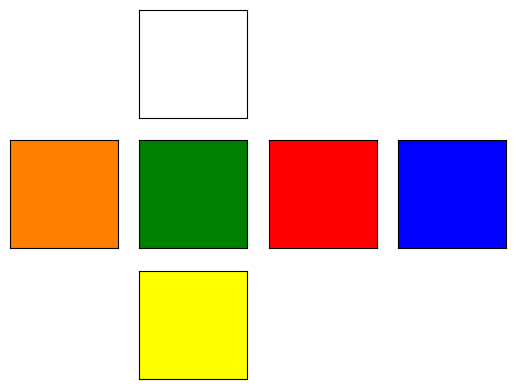
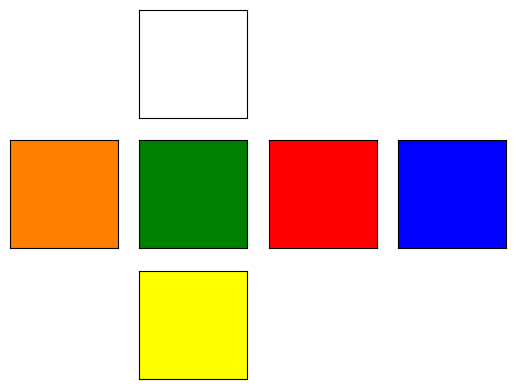

The matplotlib source for these figures, in order:
import numpy as np
import matplotlib.pyplot as plt


class Cube:
    struc = np.arange(0, 27).reshape(3, 3, 3)
    up = np.reshape(['w']*9, (3, 3))  # white
    down = np.reshape(['y']*9, (3, 3))  # yellow
    left = np.reshape(['o']*9, (3, 3))  # orange
    right = np.reshape(['r']*9, (3, 3))  # red
    front = np.reshape(['g']*9, (3, 3))  # green
    back = np.reshape(['b']*9, (3, 3))  # blue

    def turn_y_pos(self):
        """Turn the cube's side facing the positive y direction ("Front")
        clockwise"""
        self.struc[0] = np.rot90(self.struc[0], k=-1)
        self.front = np.rot90(self.front, k=-1)
        temp = self.up[2, :].copy()
        self.up[2, :] = self.left[:, 2][::-1]
        self.left[:, 2] = self.down[0, :]
        self.down[0, :] = self.right[:, 0][::-1]
        self.right[:, 0] = temp

    def turn_y_pos_r(self):
        """Turn the cube's side facing the positive y direction ("Front")
        counter clockwise (reverse)"""
        self.struc[0] = np.rot90(self.struc[0], k=1)
        self.front = np.rot90(self.front, k=1)
        temp = self.up[2, :].copy()
        self.up[2, :] = self.right[:, 0]
        self.right[:, 0] = self.down[0, :][::-1]
        self.down[0, :] = self.left[:, 2]
        self.left[:, 2] = temp[::-1]

    def plot(self):
        """Display the current (folded) cube's status using matplotlib's imshow"""
        colors = {'w': [i / 255 for i in [255, 255, 255]],
                  'y': [i / 255 for i in [255, 255, 0]],
                  'o': [i / 255 for i in [255, 128, 0]],
                  'r': [i / 255 for i in [255, 0, 0]],
                  'g': [i / 255 for i in [0, 128, 0]],
                  'b': [i / 255 for i in [0, 0, 255]]}
        sideaxes = {'up': (0, 1), 'down': (2, 1), 'left': (1, 0),
                    'right': (1, 2), 'front': (1, 1), 'back': (1, 3)}
        fig, ax = plt.subplots(3, 4)
        for axis in ax.flatten():
            axis.axis('off')
        for i, side in enumerate(sideaxes.keys()):
            Z = np.zeros((3, 3, 3))
            for color in colors.keys():
                Z[:, :, 0][getattr(self, side) == color] = colors[color][0]
                Z[:, :, 1][getattr(self, side) == color] = colors[color][1]
                Z[:, :, 2][getattr(self, side) == color] = colors[color][2]
            print(Z)
            ax[sideaxes[side]].imshow(Z)
            ax[sideaxes[side]].axis('on')
            ax[sideaxes[side]].tick_params(top=False, bottom=False, left=False, right=False,
                labelleft=False, labelbottom=False)
        plt.show()

    def check(self):
        sides = ['up', 'down', 'front', 'back', 'left', 'right']
        i = 0
        for side in sides:
            i += len(np.unique(getattr(self, side)))
        if i > 6:
            print('not solved')
        else:
            print('solved')


cube = Cube()

cube.plot()

cube.turn_y_pos()
cube.turn_y_pos_r()
cube.plot()
